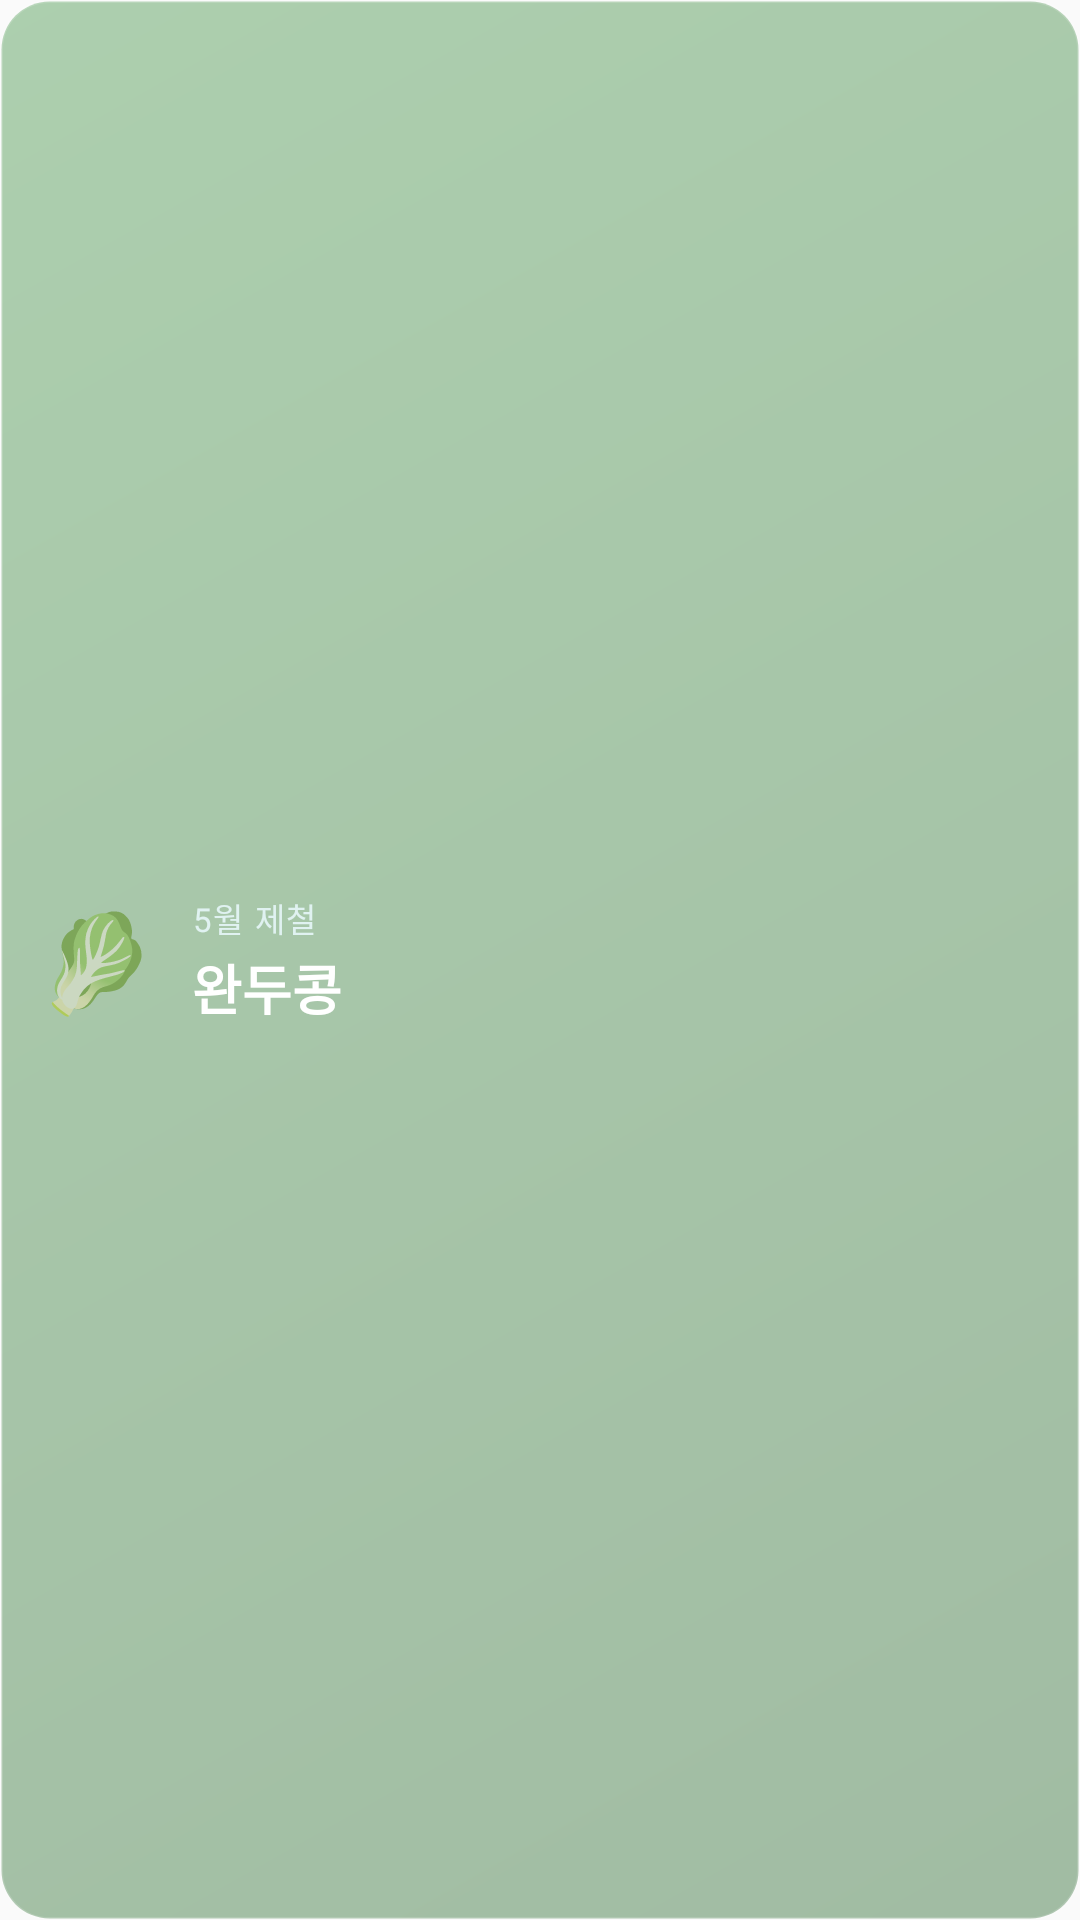

This screen was rendered from an Android layout file. Write that file and the resources it references.
<!-- AndroidManifest.xml: application theme AppTheme -->
<!-- res/layout/widget_seasonal_mini.xml -->
<?xml version="1.0" encoding="utf-8"?>
<LinearLayout xmlns:android="http://schemas.android.com/apk/res/android"
    android:layout_width="match_parent"
    android:layout_height="match_parent"
    android:orientation="horizontal"
    android:padding="12dp"
    android:gravity="center_vertical"
    android:background="@drawable/widget_bg_seasonal">

    <TextView
        android:id="@+id/tv_emoji"
        android:layout_width="wrap_content"
        android:layout_height="wrap_content"
        android:text="🥬"
        android:textSize="32sp"
        android:layout_marginEnd="12dp" />

    <LinearLayout
        android:layout_width="0dp"
        android:layout_height="wrap_content"
        android:layout_weight="1"
        android:orientation="vertical">

        <TextView
            android:id="@+id/tv_month_label"
            android:layout_width="wrap_content"
            android:layout_height="wrap_content"
            android:text="5월 제철"
            android:textColor="@color/widget_text_secondary"
            android:textSize="11sp"
            android:letterSpacing="0.05" />

        <TextView
            android:id="@+id/tv_name"
            android:layout_width="wrap_content"
            android:layout_height="wrap_content"
            android:layout_marginTop="2dp"
            android:text="완두콩"
            android:textColor="@color/widget_text_primary"
            android:textSize="18sp"
            android:textStyle="bold"
            android:maxLines="1"
            android:ellipsize="end" />
    </LinearLayout>

</LinearLayout>
<!-- resources referenced by this layout -->
<resources>
  <color name="widget_text_primary">#FFFFFF</color>
  <color name="widget_text_secondary">#E0F2F1</color>
  <!-- drawable widget_bg_seasonal (drawable) -->
  <?xml version="1.0" encoding="utf-8"?>
  <shape xmlns:android="http://schemas.android.com/apk/res/android"
      android:shape="rectangle">
      <gradient
          android:startColor="@color/widget_bg_seasonal_start"
          android:endColor="@color/widget_bg_seasonal_end"
          android:angle="135" />
      <corners android:radius="16dp" />
      <stroke
          android:width="1dp"
          android:color="@color/widget_divider" />
  </shape>
  <style name="AppTheme" parent="Theme.AppCompat.Light.DarkActionBar">
          
          <item name="colorPrimary">@color/colorPrimary</item>
          <item name="colorPrimaryDark">@color/colorPrimaryDark</item>
          <item name="colorAccent">@color/colorAccent</item>
      </style>
  <color name="widget_bg_seasonal_start">#661B5E20</color>
  <color name="widget_bg_seasonal_end">#66388E3C</color>
  <color name="widget_divider">#26FFFFFF</color>
  <color name="colorPrimary">#2E7D32</color>
  <color name="colorPrimaryDark">#1B5E20</color>
  <color name="colorAccent">#4CAF50</color>
</resources>
